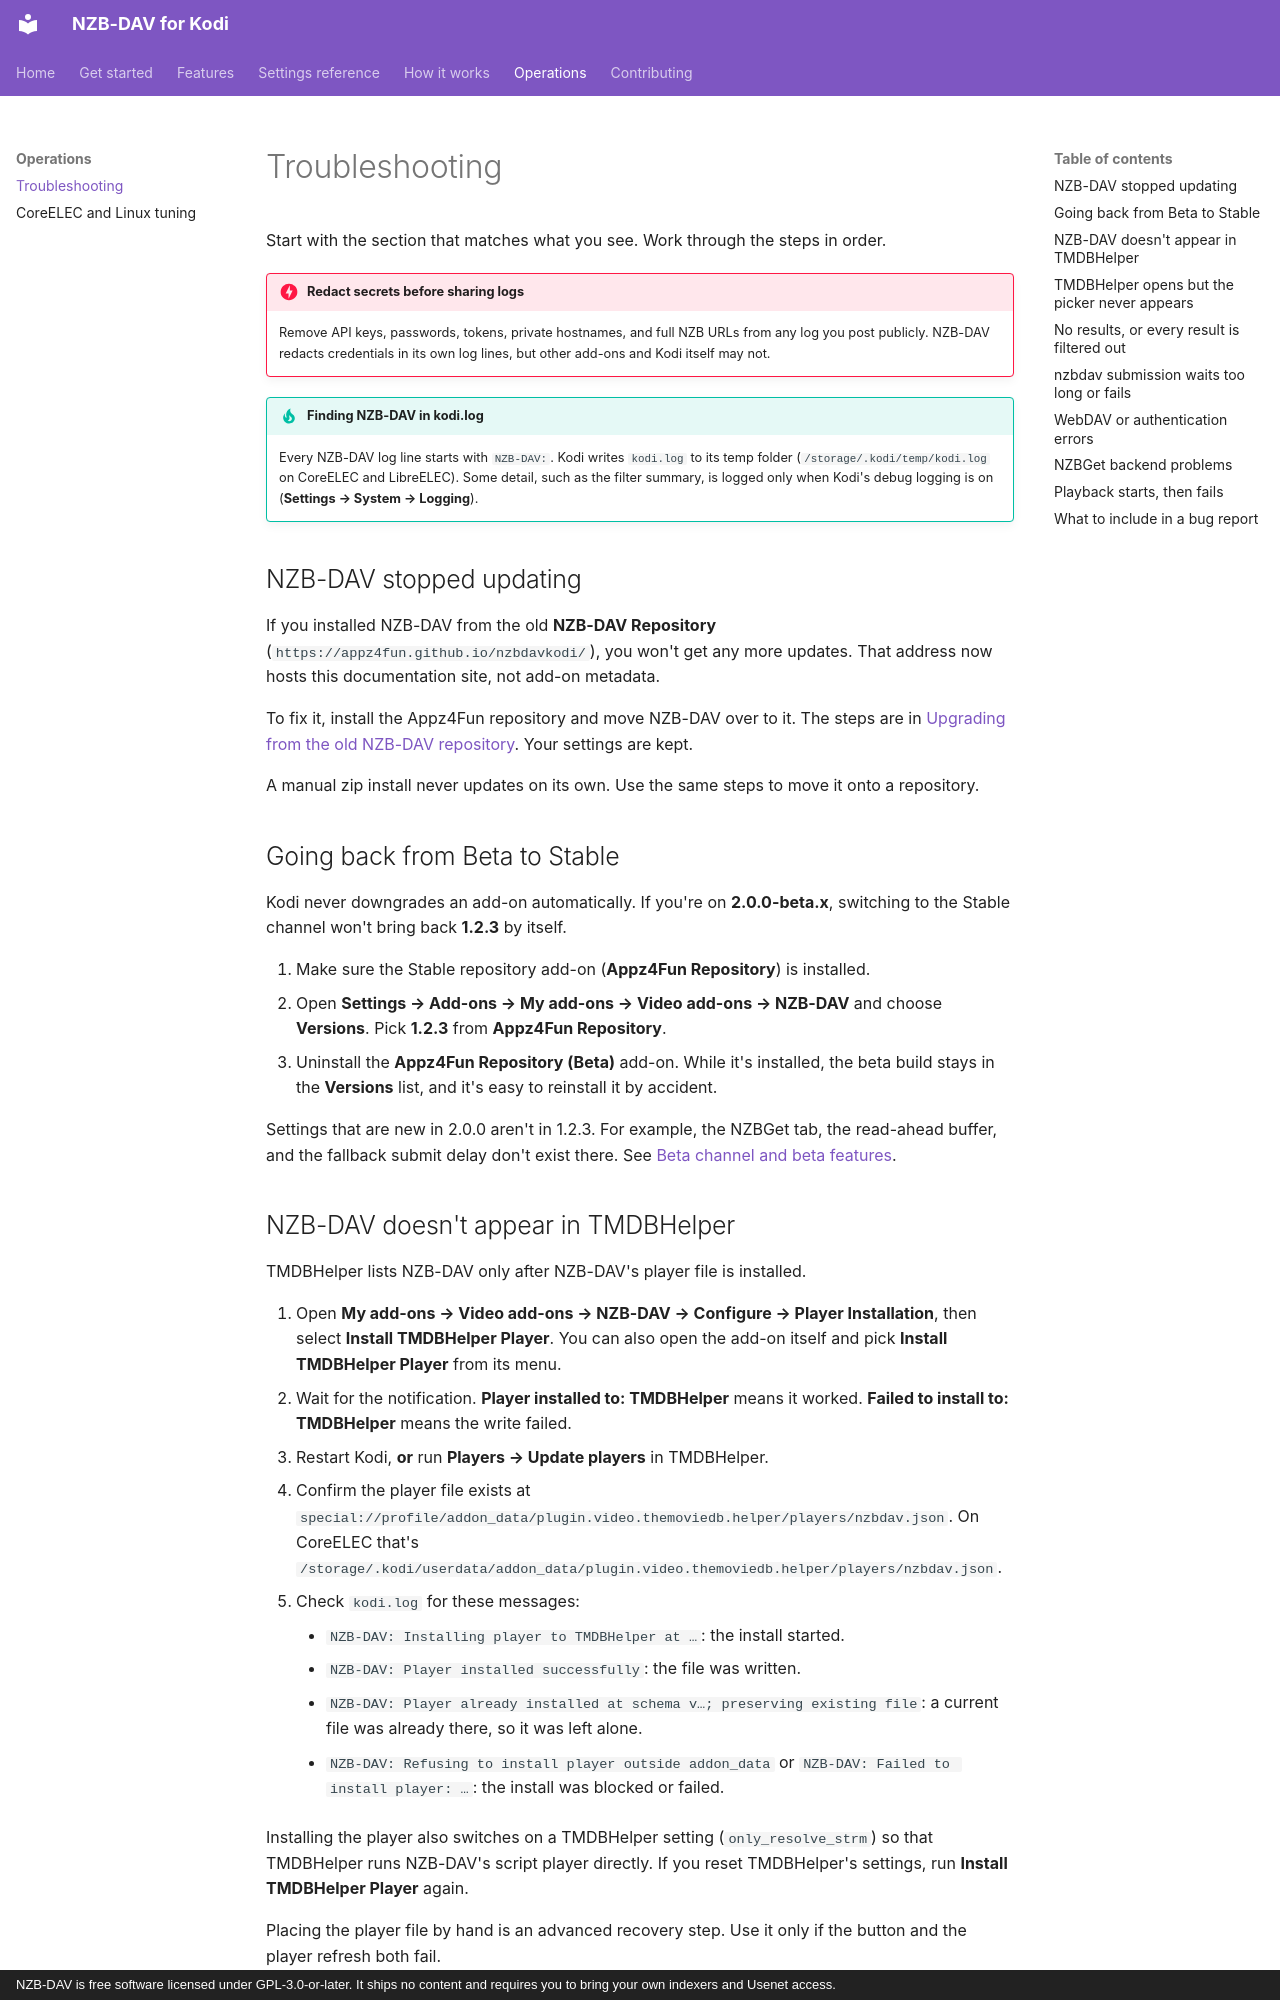

repository: Appz4Fun/nzbdavkodi · page: operations/troubleshooting/index.html · generator: mkdocs · copyright: NZB-DAV is free software licensed under GPL-3.0-or-later. It ships no content and requires you to bring your own indexers and Usenet access.

# Troubleshooting

Start with the section that matches what you see. Work through the steps in
order.

!!! danger "Redact secrets before sharing logs"
    Remove API keys, passwords, tokens, private hostnames, and full NZB URLs from
    any log you post publicly. NZB-DAV redacts credentials in its own log lines,
    but other add-ons and Kodi itself may not.

!!! tip "Finding NZB-DAV in kodi.log"
    Every NZB-DAV log line starts with `NZB-DAV:`. Kodi writes `kodi.log` to its
    temp folder (`/storage/.kodi/temp/kodi.log` on CoreELEC and LibreELEC). Some
    detail, such as the filter summary, is logged only when Kodi's debug
    logging is on (**Settings → System → Logging**).

## NZB-DAV stopped updating

If you installed NZB-DAV from the old **NZB-DAV Repository**
(`https://appz4fun.github.io/nzbdavkodi/`), you won't get any more updates. That
address now hosts this documentation site, not add-on metadata.

To fix it, install the Appz4Fun repository and move NZB-DAV over to it. The
steps are in
[Upgrading from the old NZB-DAV repository](../getting-started/installation.md#upgrading-from-the-old-nzb-dav-repository).
Your settings are kept.

A manual zip install never updates on its own. Use the same steps to move it
onto a repository.

## Going back from Beta to Stable

Kodi never downgrades an add-on automatically. If you're on
**2.0.0-beta.x**, switching to the Stable channel won't bring back **1.2.3** by
itself.

1. Make sure the Stable repository add-on (**Appz4Fun Repository**) is
   installed.
2. Open **Settings → Add-ons → My add-ons → Video add-ons → NZB-DAV** and
   choose **Versions**. Pick **1.2.3** from **Appz4Fun Repository**.
3. Uninstall the **Appz4Fun Repository (Beta)** add-on. While it's installed,
   the beta build stays in the **Versions** list, and it's easy to reinstall it
   by accident.

Settings that are new in 2.0.0 aren't in 1.2.3. For example, the NZBGet tab,
the read-ahead buffer, and the fallback submit delay don't exist there. See
[Beta channel and beta features](../getting-started/beta-channel.md).

## NZB-DAV doesn't appear in TMDBHelper

TMDBHelper lists NZB-DAV only after NZB-DAV's player file is installed.

1. Open **My add-ons → Video add-ons → NZB-DAV → Configure → Player
   Installation**, then select **Install TMDBHelper Player**. You can also open
   the add-on itself and pick **Install TMDBHelper Player** from its menu.
2. Wait for the notification. **Player installed to: TMDBHelper** means
   it worked. **Failed to install to: TMDBHelper** means the write failed.
3. Restart Kodi, **or** run **Players → Update players** in TMDBHelper.
4. Confirm the player file exists at
   `special://profile/addon_data/plugin.video.themoviedb.helper/players/nzbdav.json`.
   On CoreELEC that's
   `/storage/.kodi/userdata/addon_data/plugin.video.themoviedb.helper/players/nzbdav.json`.
5. Check `kodi.log` for these messages:
    - `NZB-DAV: Installing player to TMDBHelper at …`: the install started.
    - `NZB-DAV: Player installed successfully`: the file was written.
    - `NZB-DAV: Player already installed at schema v…; preserving existing file`:
      a current file was already there, so it was left alone.
    - `NZB-DAV: Refusing to install player outside addon_data` or
      `NZB-DAV: Failed to install player: …`: the install was blocked or
      failed.

Installing the player also switches on a TMDBHelper setting
(`only_resolve_strm`) so that TMDBHelper runs NZB-DAV's script player directly.
If you reset TMDBHelper's settings, run **Install TMDBHelper Player** again.

Placing the player file by hand is an advanced recovery step. Use it only if the
button and the player refresh both fail.
